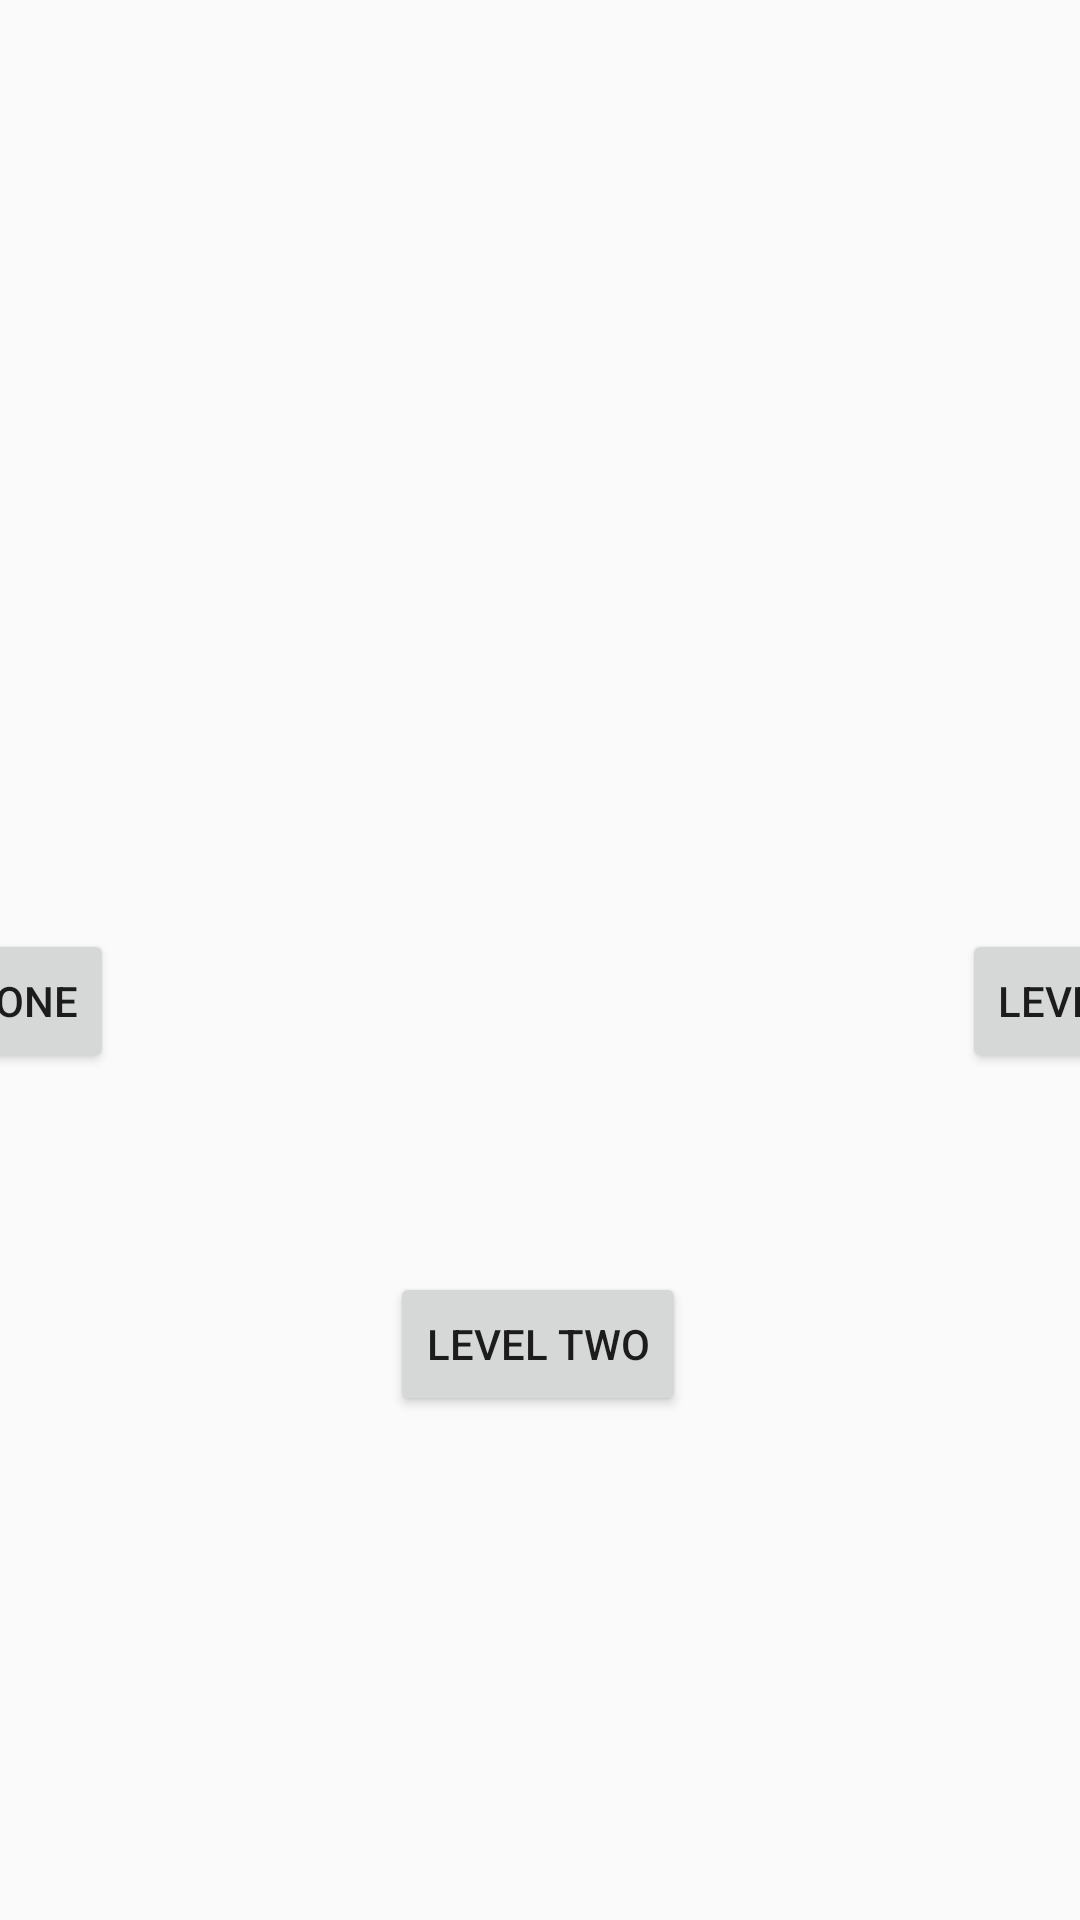

This screen was rendered from an Android layout file. Write that file and the resources it references.
<!-- AndroidManifest.xml: application theme AppTheme.NoActionBar -->
<!-- res/layout/activity_level_select.xml -->
<?xml version="1.0" encoding="utf-8"?>
<androidx.constraintlayout.widget.ConstraintLayout xmlns:android="http://schemas.android.com/apk/res/android"
    xmlns:app="http://schemas.android.com/apk/res-auto"
    xmlns:tools="http://schemas.android.com/tools"
    android:layout_width="match_parent"
    android:layout_height="match_parent"
    tools:context=".LevelSelect">

    <Button
        android:id="@+id/level_1_button"
        android:layout_width="wrap_content"
        android:layout_height="wrap_content"
        android:layout_marginStart="120dp"
        android:layout_marginTop="195dp"
        android:layout_marginEnd="60dp"
        android:layout_marginBottom="168dp"
        android:text="@string/level_1"
        app:layout_constraintBottom_toBottomOf="parent"
        app:layout_constraintEnd_toStartOf="@+id/level_2_button"
        app:layout_constraintStart_toStartOf="parent"
        app:layout_constraintTop_toTopOf="parent" />

    <Button
        android:id="@+id/level_2_button"
        android:layout_width="wrap_content"
        android:layout_height="wrap_content"
        android:layout_marginStart="32dp"
        android:layout_marginEnd="32dp"
        android:layout_marginBottom="168dp"
        android:text="@string/level_2"
        app:layout_constraintBottom_toBottomOf="parent"
        app:layout_constraintEnd_toStartOf="@+id/level_3_button"
        app:layout_constraintStart_toEndOf="@+id/level_1_button" />

    <Button
        android:id="@+id/level_3_button"
        android:layout_width="wrap_content"
        android:layout_height="wrap_content"
        android:layout_marginStart="60dp"
        android:layout_marginTop="195dp"
        android:layout_marginEnd="106dp"
        android:layout_marginBottom="168dp"
        android:text="@string/level_3"
        app:layout_constraintBottom_toBottomOf="parent"
        app:layout_constraintEnd_toEndOf="parent"
        app:layout_constraintStart_toEndOf="@+id/level_2_button"
        app:layout_constraintTop_toTopOf="parent" />

    <TextView
        android:id="@+id/level_menu_title"
        android:layout_width="100dp"
        android:layout_height="50dp"
        android:layout_marginStart="316dp"
        android:layout_marginTop="53dp"
        android:layout_marginEnd="315dp"
        android:layout_marginBottom="92dp"
        android:gravity="center"
        android:text="@string/level_select"
        app:layout_constraintBottom_toTopOf="@+id/level_2_button"
        app:layout_constraintEnd_toEndOf="parent"
        app:layout_constraintStart_toStartOf="parent"
        app:layout_constraintTop_toTopOf="parent" />
</androidx.constraintlayout.widget.ConstraintLayout>
<!-- resources referenced by this layout -->
<resources>
  <string name="level_1">Level One</string>
  <string name="level_2">Level Two</string>
  <string name="level_3">Level Three</string>
  <string name="level_select"><u>Level Select</u></string>
  <style name="AppTheme.NoActionBar" parent="Theme.AppCompat.Light.NoActionBar">
          <item name="windowActionBar">false</item>
          <item name="windowNoTitle">true</item>
      </style>
</resources>
